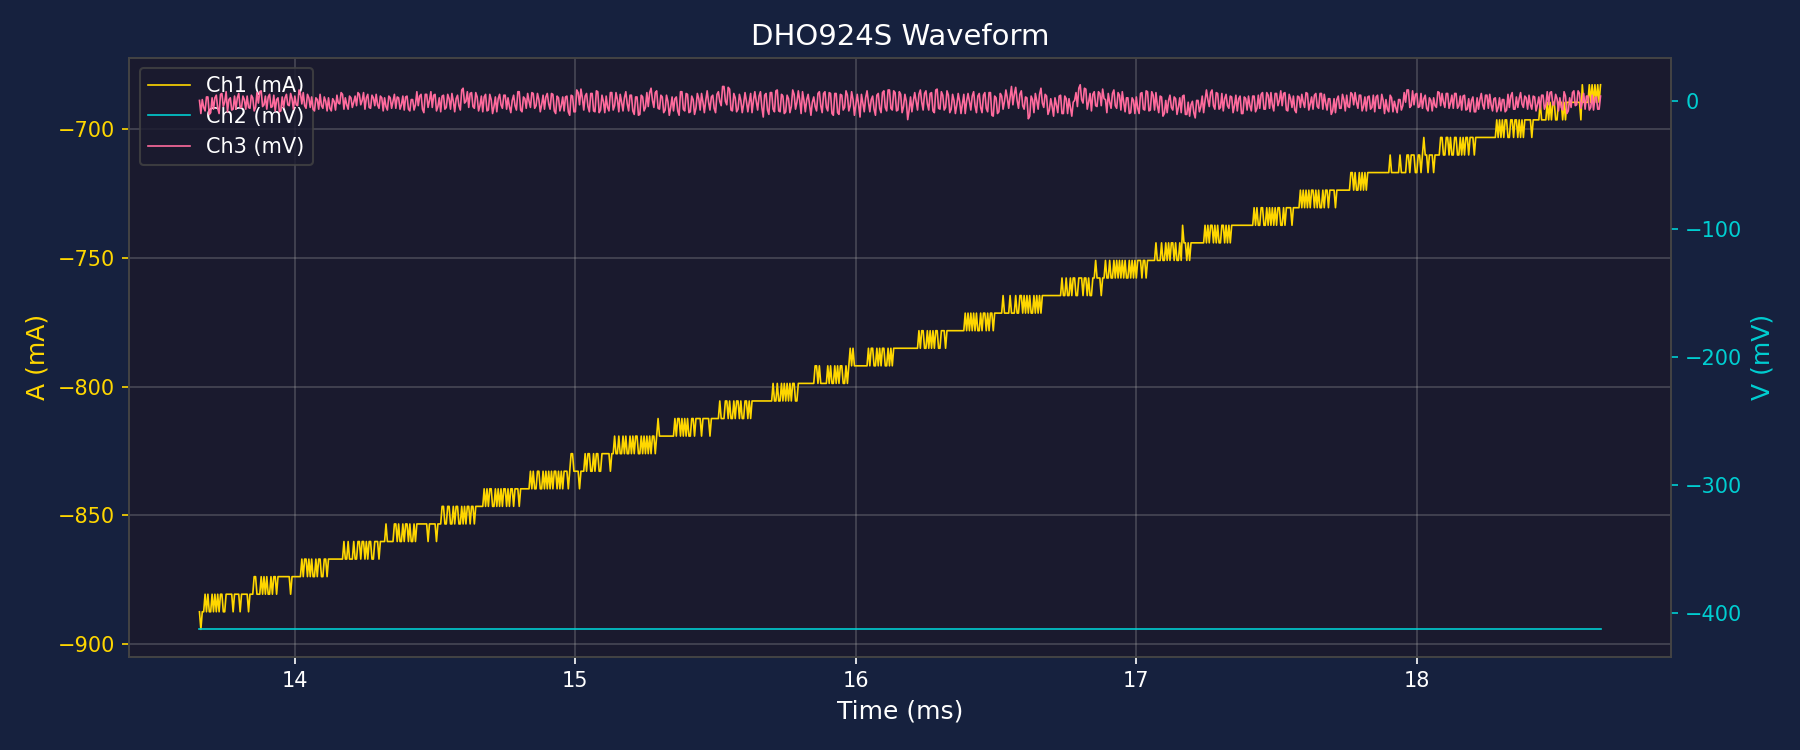

The file beside this chart, header and first rows:
Time(s), Ch1(A), Ch2(V), Ch3(V)
1.366000000000000027e-02, -8.874710000000000099e-01, -4.130093000000000236e-01, 6.826700000000000216e-04
1.366500000000000006e-02, -8.942976999999999732e-01, -4.130093000000000236e-01, -9.557380000000000736e-03
1.366999999999999986e-02, -8.874710000000000099e-01, -4.130093000000000236e-01, 1.365340000000000043e-03
1.367499999999999966e-02, -8.874710000000000099e-01, -4.130093000000000236e-01, -4.778690000000000368e-03
1.367999999999999945e-02, -8.806442999999999355e-01, -4.130093000000000236e-01, -7.509370000000000454e-03
1.368500000000000098e-02, -8.874710000000000099e-01, -4.130093000000000236e-01, 3.413349999999999891e-03
1.369000000000000078e-02, -8.806442999999999355e-01, -4.130093000000000236e-01, 3.413349999999999891e-03
1.369500000000000058e-02, -8.874710000000000099e-01, -4.130093000000000236e-01, -1.024005000000000054e-02
1.370000000000000037e-02, -8.874710000000000099e-01, -4.130093000000000236e-01, -8.874710000000000931e-03
1.370500000000000017e-02, -8.806442999999999355e-01, -4.130093000000000236e-01, 2.730680000000000086e-03
1.370999999999999996e-02, -8.874710000000000099e-01, -4.130093000000000236e-01, -6.144029999999999977e-03
1.371499999999999976e-02, -8.806442999999999355e-01, -4.130093000000000236e-01, 2.730680000000000086e-03
1.371999999999999956e-02, -8.874710000000000099e-01, -4.130093000000000236e-01, 4.778690000000000368e-03
1.372500000000000109e-02, -8.806442999999999355e-01, -4.130093000000000236e-01, -5.461360000000000173e-03
1.373000000000000088e-02, -8.874710000000000099e-01, -4.130093000000000236e-01, -9.557380000000000736e-03
1.373500000000000068e-02, -8.806442999999999355e-01, -4.130093000000000236e-01, 5.461360000000000173e-03
1.374000000000000048e-02, -8.806442999999999355e-01, -4.130093000000000236e-01, 6.144029999999999977e-03
1.374500000000000027e-02, -8.874710000000000099e-01, -4.130093000000000236e-01, -4.096020000000000563e-03
1.375000000000000007e-02, -8.874710000000000099e-01, -4.130093000000000236e-01, -6.826700000000000216e-04
1.375499999999999987e-02, -8.806442999999999355e-01, -4.130093000000000236e-01, 7.509370000000000454e-03
1.375999999999999966e-02, -8.806442999999999355e-01, -4.130093000000000236e-01, -8.192040000000001126e-03
1.376499999999999946e-02, -8.806442999999999355e-01, -4.130093000000000236e-01, 1.365340000000000043e-03
1.377000000000000099e-02, -8.806442999999999355e-01, -4.130093000000000236e-01, 2.730680000000000086e-03
1.377500000000000079e-02, -8.806442999999999355e-01, -4.130093000000000236e-01, -6.826699999999999782e-03
1.378000000000000058e-02, -8.874710000000000099e-01, -4.130093000000000236e-01, -6.144029999999999977e-03
1.378500000000000038e-02, -8.806442999999999355e-01, -4.130093000000000236e-01, 4.096020000000000563e-03
1.379000000000000017e-02, -8.806442999999999355e-01, -4.130093000000000236e-01, -6.144029999999999977e-03
1.379499999999999997e-02, -8.806442999999999355e-01, -4.130093000000000236e-01, 2.730680000000000086e-03
1.379999999999999977e-02, -8.806442999999999355e-01, -4.130093000000000236e-01, 6.144029999999999977e-03
1.380499999999999956e-02, -8.874710000000000099e-01, -4.130093000000000236e-01, -4.778690000000000368e-03
1.381000000000000109e-02, -8.806442999999999355e-01, -4.130093000000000236e-01, -4.778690000000000368e-03
1.381500000000000089e-02, -8.806442999999999355e-01, -4.130093000000000236e-01, 4.096020000000000563e-03
1.382000000000000069e-02, -8.806442999999999355e-01, -4.130093000000000236e-01, 1.365340000000000043e-03
1.382500000000000048e-02, -8.806442999999999355e-01, -4.130093000000000236e-01, -6.144029999999999977e-03
1.383000000000000028e-02, -8.806442999999999355e-01, -4.130093000000000236e-01, 4.096020000000000563e-03
1.383500000000000008e-02, -8.874710000000000099e-01, -4.130093000000000236e-01, -4.778690000000000368e-03
1.383999999999999987e-02, -8.806442999999999355e-01, -4.130093000000000236e-01, -5.461360000000000173e-03
1.384499999999999967e-02, -8.806442999999999355e-01, -4.130093000000000236e-01, 4.778690000000000368e-03
1.384999999999999946e-02, -8.806442999999999355e-01, -4.130093000000000236e-01, 2.730680000000000086e-03
1.385500000000000100e-02, -8.738175999999999721e-01, -4.130093000000000236e-01, -7.509370000000000454e-03
1.386000000000000079e-02, -8.738175999999999721e-01, -4.130093000000000236e-01, -4.778690000000000368e-03
1.386500000000000059e-02, -8.806442999999999355e-01, -4.130093000000000236e-01, 6.826699999999999782e-03
1.387000000000000038e-02, -8.806442999999999355e-01, -4.130093000000000236e-01, -1.365340000000000043e-03
1.387500000000000018e-02, -8.806442999999999355e-01, -4.130093000000000236e-01, 7.509370000000000454e-03
1.387999999999999998e-02, -8.738175999999999721e-01, -4.130093000000000236e-01, 8.192040000000001126e-03
1.388499999999999977e-02, -8.806442999999999355e-01, -4.130093000000000236e-01, -4.096020000000000563e-03
1.388999999999999957e-02, -8.738175999999999721e-01, -4.130093000000000236e-01, -2.730680000000000086e-03
1.389500000000000110e-02, -8.806442999999999355e-01, -4.130093000000000236e-01, 4.096020000000000563e-03
1.390000000000000090e-02, -8.738175999999999721e-01, -4.130093000000000236e-01, -6.144029999999999977e-03
1.390500000000000069e-02, -8.806442999999999355e-01, -4.130093000000000236e-01, 3.413349999999999891e-03
1.391000000000000049e-02, -8.806442999999999355e-01, -4.130093000000000236e-01, 5.461360000000000173e-03
1.391500000000000029e-02, -8.738175999999999721e-01, -4.130093000000000236e-01, -4.778690000000000368e-03
1.392000000000000008e-02, -8.806442999999999355e-01, -4.130093000000000236e-01, -4.096020000000000563e-03
1.392499999999999988e-02, -8.738175999999999721e-01, -4.130093000000000236e-01, 4.778690000000000368e-03
1.392999999999999967e-02, -8.738175999999999721e-01, -4.130093000000000236e-01, -7.509370000000000454e-03
1.393499999999999947e-02, -8.806442999999999355e-01, -4.130093000000000236e-01, 1.365340000000000043e-03
1.394000000000000100e-02, -8.738175999999999721e-01, -4.130093000000000236e-01, 2.730680000000000086e-03
1.394500000000000080e-02, -8.738175999999999721e-01, -4.130093000000000236e-01, -8.192040000000001126e-03
1.395000000000000059e-02, -8.738175999999999721e-01, -4.130093000000000236e-01, -7.509370000000000454e-03
1.395500000000000039e-02, -8.738175999999999721e-01, -4.130093000000000236e-01, 3.413349999999999891e-03
... 940 more rows
